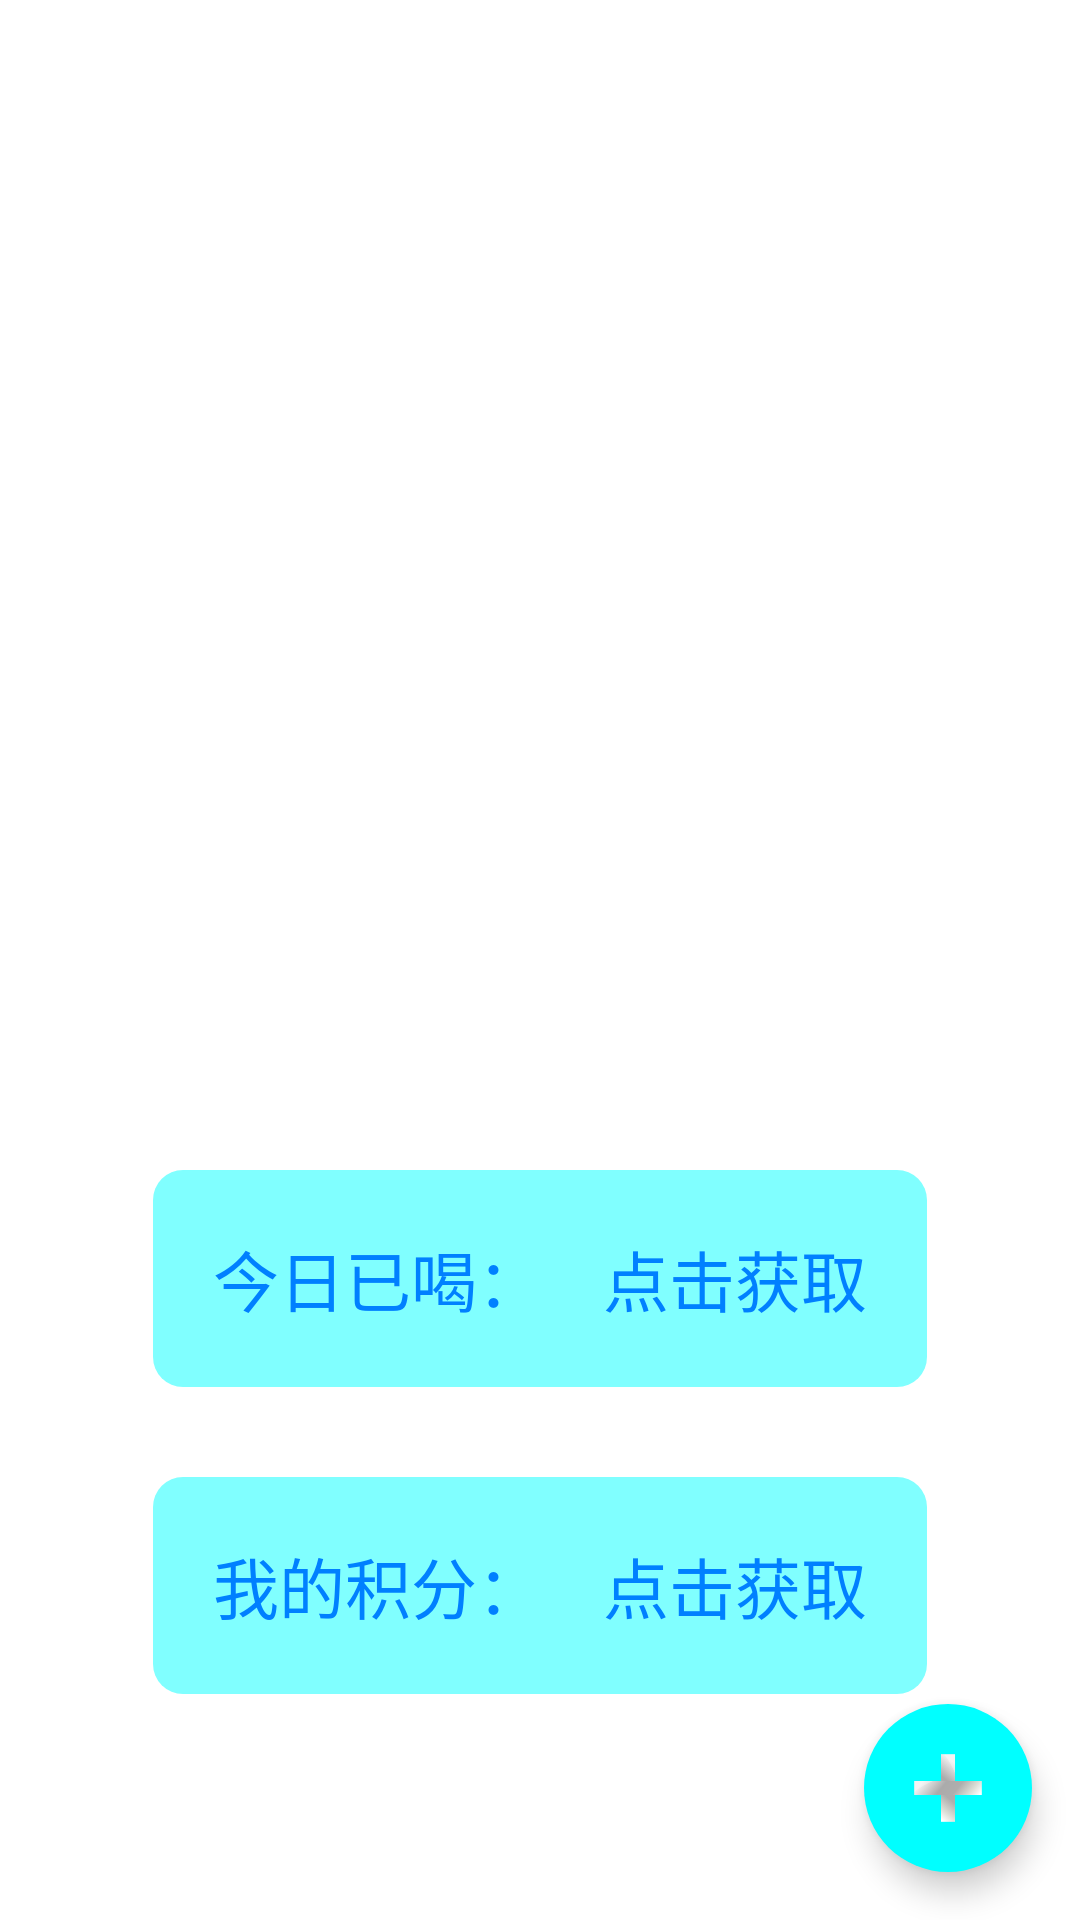

Here is an Android app screen rendered from its layout file. Give the layout XML and the strings, colors and styles it references.
<!-- AndroidManifest.xml: application theme AppTheme -->
<!-- res/layout/fragment_score.xml -->
<?xml version="1.0" encoding="utf-8"?>
<android.support.design.widget.CoordinatorLayout xmlns:android="http://schemas.android.com/apk/res/android"
    xmlns:app="http://schemas.android.com/apk/res-auto"
    android:layout_width="match_parent"
    android:layout_height="match_parent">

    <LinearLayout
        android:layout_width="match_parent"
        android:layout_height="match_parent"
        android:background="@android:color/white"
        android:orientation="vertical">

        <ImageView
            android:id="@+id/score"
            android:layout_width="wrap_content"
            android:layout_height="250dp"
            android:layout_gravity="center_horizontal"
            android:layout_margin="50dp"
            app:srcCompat="@mipmap/pp" />

        <LinearLayout
            android:layout_width="wrap_content"
            android:layout_height="wrap_content"
            android:layout_gravity="center_horizontal"
            android:layout_marginTop="40dp"
            android:background="@drawable/bg_score1"
            android:gravity="center">

            <TextView
                android:layout_width="wrap_content"
                android:layout_height="wrap_content"
                android:layout_margin="20dp"
                android:text="今日已喝："
                android:textColor="@color/darkblue"
                android:textSize="22sp" />

            <TextView
                android:id="@+id/haswater"
                android:layout_width="wrap_content"
                android:layout_height="wrap_content"
                android:layout_marginBottom="20dp"
                android:layout_marginRight="20dp"
                android:layout_marginTop="20dp"
                android:text="点击获取"
                android:textColor="@color/darkblue"
                android:textSize="22sp" />
        </LinearLayout>

        <LinearLayout
            android:layout_width="wrap_content"
            android:layout_height="wrap_content"
            android:layout_gravity="center_horizontal"
            android:layout_marginTop="30dp"
            android:background="@drawable/bg_score1"
            android:gravity="center">

            <TextView
                android:layout_width="wrap_content"
                android:layout_height="wrap_content"
                android:layout_margin="20dp"
                android:text="我的积分："
                android:textColor="@color/darkblue"
                android:textSize="22sp" />

            <TextView
                android:id="@+id/hasscore"
                android:layout_width="wrap_content"
                android:layout_height="wrap_content"
                android:layout_marginBottom="20dp"
                android:layout_marginRight="20dp"
                android:layout_marginTop="20dp"
                android:text="点击获取"
                android:textColor="@color/darkblue"
                android:textSize="22sp" />
        </LinearLayout>


    </LinearLayout>

    <android.support.design.widget.FloatingActionButton
        android:id="@+id/fab_water"
        android:layout_width="wrap_content"
        android:layout_height="wrap_content"
        android:layout_gravity="bottom|end"
        android:layout_margin="16dp"
        android:src="@mipmap/add"
        app:backgroundTint="@color/blue"
        app:borderWidth="0dp"
        app:elevation="6dp"
        app:fabSize="normal"
        app:pressedTranslationZ="12dp"
        app:rippleColor="@color/darkblue" />
</android.support.design.widget.CoordinatorLayout>
<!-- resources referenced by this layout -->
<resources>
  <color name="blue">#00ffff</color>
  <color name="darkblue">#0080ff</color>
  <!-- drawable bg_score1 (drawable) -->
  <?xml version="1.0" encoding="utf-8"?>
  <selector xmlns:android="http://schemas.android.com/apk/res/android">
  <item android:state_pressed="true">
      <shape>
          <corners android:radius="10dp"></corners>
          <solid android:color="@color/darkblue"></solid>
      </shape>
  </item>
      <item android:drawable="@drawable/bg_score">
      </item>
  </selector>
  <!-- mipmap add: png bitmap (mipmap-mdpi, 5667 bytes) -->
  <!-- mipmap pp: png bitmap (mipmap-mdpi, 102568 bytes) -->
  <style name="AppTheme" parent="Theme.AppCompat">
          
          <item name="colorPrimary">@color/darkblue</item>
          <item name="colorPrimaryDark">@color/darkblue</item>
          <item name="colorAccent">@color/colorAccent</item>
          <item name="windowActionBar">false</item>
          <item name="windowNoTitle">true</item>
      </style>
  <!-- drawable bg_score (drawable) -->
  <?xml version="1.0" encoding="utf-8"?>
  <shape xmlns:android="http://schemas.android.com/apk/res/android">
      <corners android:radius="10dp"></corners>
      <solid android:color="@color/tabhost"></solid>
  </shape>
  <color name="colorAccent">#0080ff</color>
  <color name="tabhost">#80ffff</color>
</resources>
